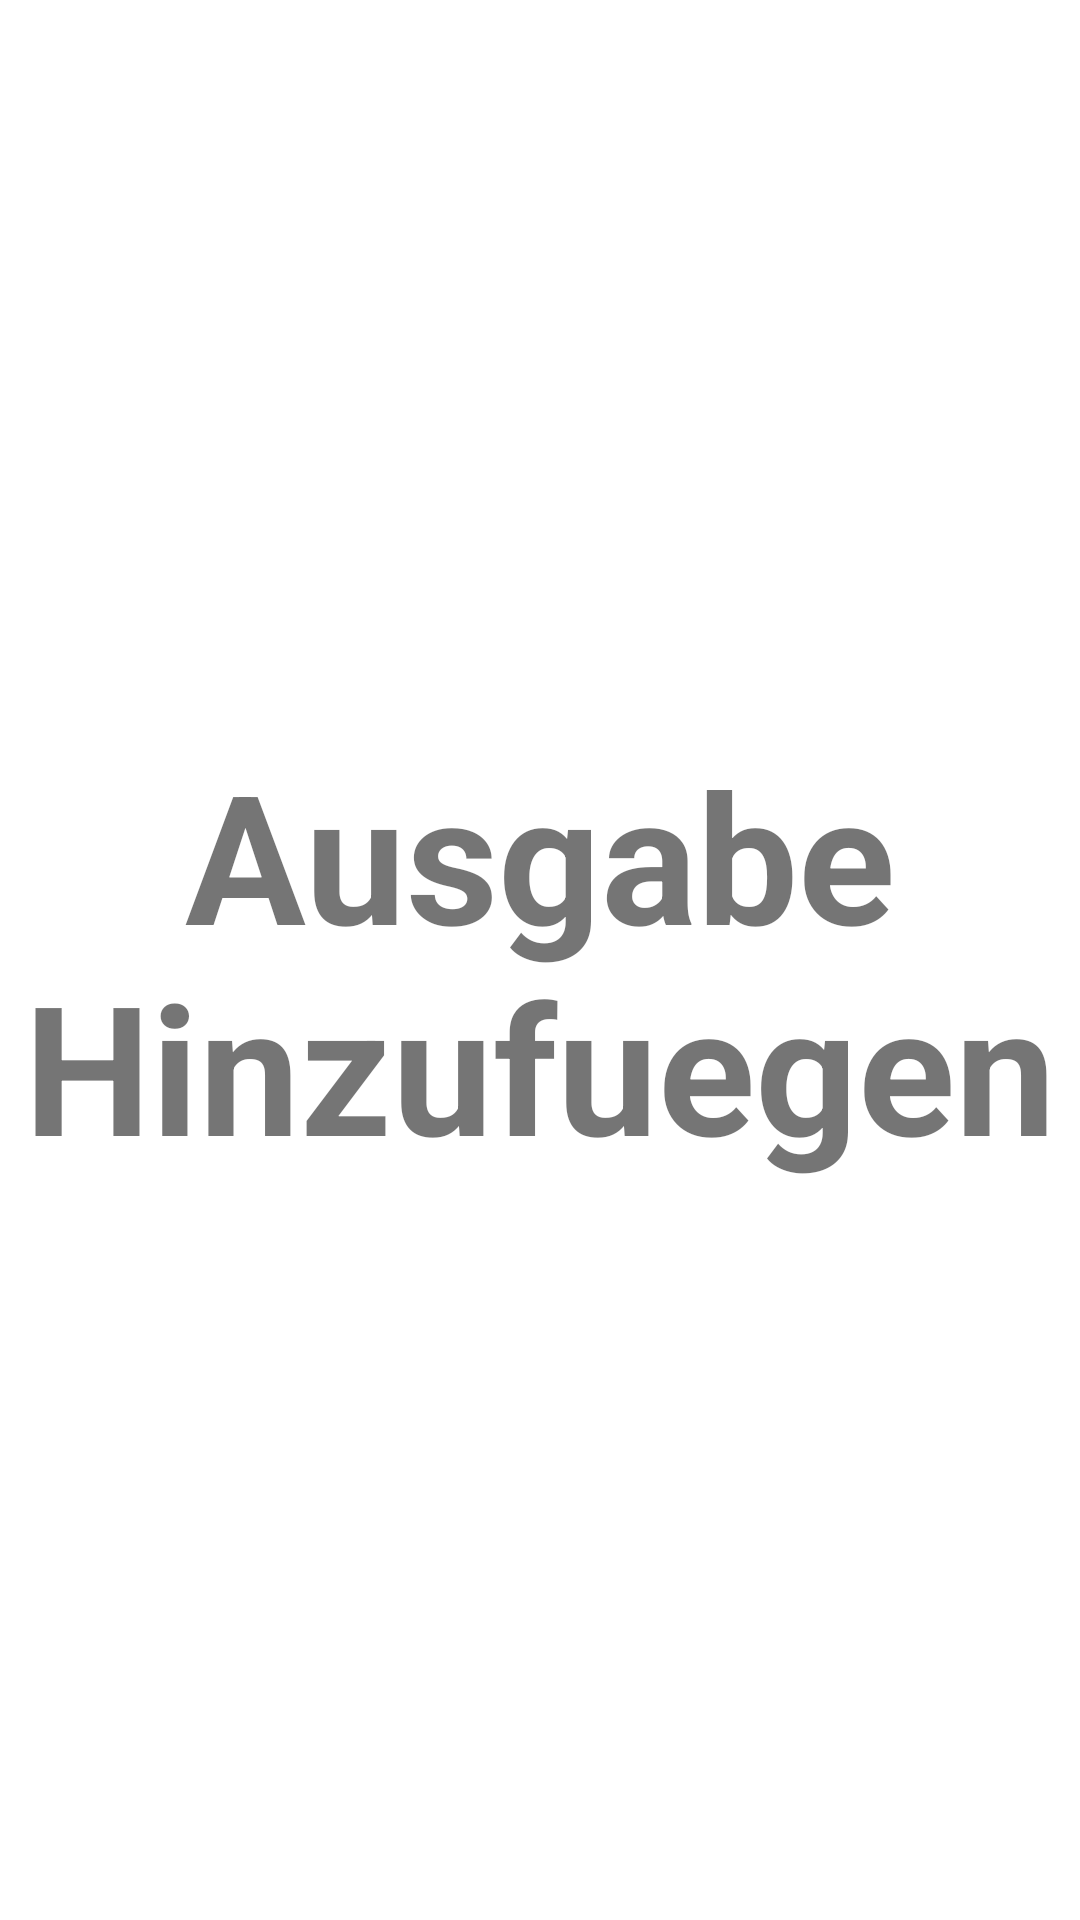

Layout XML and referenced resources for this Android screen:
<!-- AndroidManifest.xml: application theme Theme.Aaaaaaaaaaaaa -->
<!-- res/layout/fragment_ausgabenhinzufuegen.xml -->
<?xml version="1.0" encoding="utf-8"?>
<androidx.constraintlayout.widget.ConstraintLayout xmlns:android="http://schemas.android.com/apk/res/android"
    xmlns:app="http://schemas.android.com/apk/res-auto"
    xmlns:tools="http://schemas.android.com/tools"
    android:layout_width="match_parent"
    android:layout_height="match_parent"
    tools:context=".ui.main.ausgaben.AusgabenhinzufuegenFragment">

    <TextView
        android:id="@+id/textView3"
        android:layout_width="match_parent"
        android:layout_height="300dp"
        android:gravity="center"
        android:text="Ausgabe Hinzufuegen"
        android:textAlignment="center"
        android:textSize="60sp"
        android:textStyle="bold"
        app:layout_constraintBottom_toBottomOf="parent"
        app:layout_constraintEnd_toEndOf="parent"
        app:layout_constraintHorizontal_bias="0.5"
        app:layout_constraintStart_toStartOf="parent"
        app:layout_constraintTop_toTopOf="parent" />

</androidx.constraintlayout.widget.ConstraintLayout>
<!-- resources referenced by this layout -->
<resources>
  <style name="Theme.Aaaaaaaaaaaaa" parent="Theme.MaterialComponents.DayNight.NoActionBar">
      </style>
</resources>
